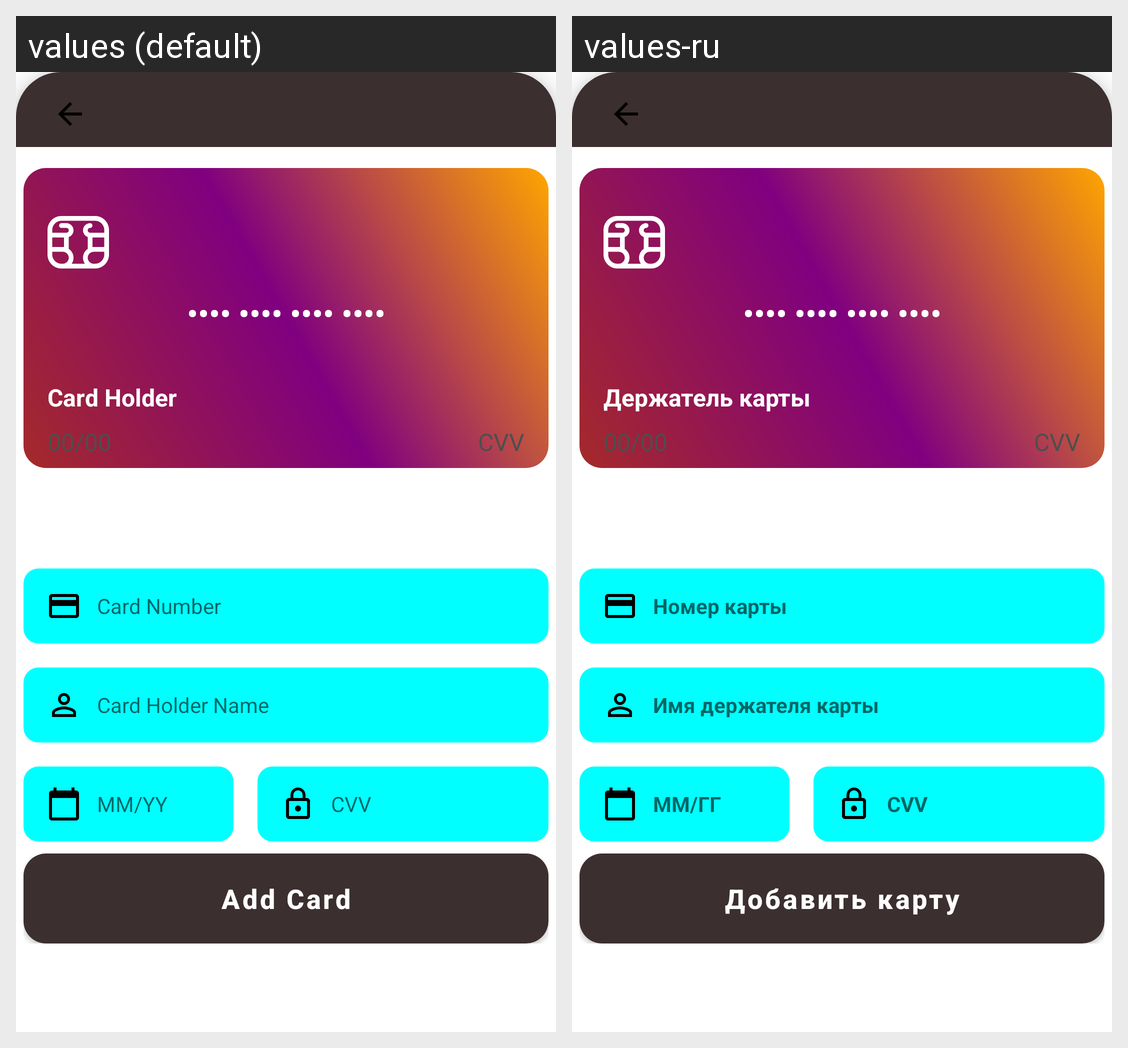

Locale-by-locale string values for the Android screen shown in this grid:
Android screen res/layout/fragment_add_cart.xml rendered under 2 locales, left to right: values (default), values-ru. Device: Nexus 5 (rendered at 1080×1920; each locale shown at half size, 540×960, under a caption strip naming it); theme Theme.MyFirstApp.
Strings drawn on this screen, with the default value and each locale's value (text and hints the layout hard-codes, and strings that could not be matched under every locale, appear in the picture but are not listed):

xxxx_xxxx_xxxx_xxxx
  values: •••• •••• •••• ••••
  values-ru: •••• •••• •••• ••••

card_holder
  values: Card Holder
  values-ru: Держатель карты

_00_00
  values: 00/00
  values-ru: 00/00

cvv
  values: CVV
  values-ru: CVV

card_number
  values: Card Number
  values-ru: Номер карты

card_holder_name
  values: Card Holder Name
  values-ru: Имя держателя карты

mm_yy
  values: MM/YY
  values-ru: ММ/ГГ

add_card
  values: Add Card
  values-ru: Добавить карту
